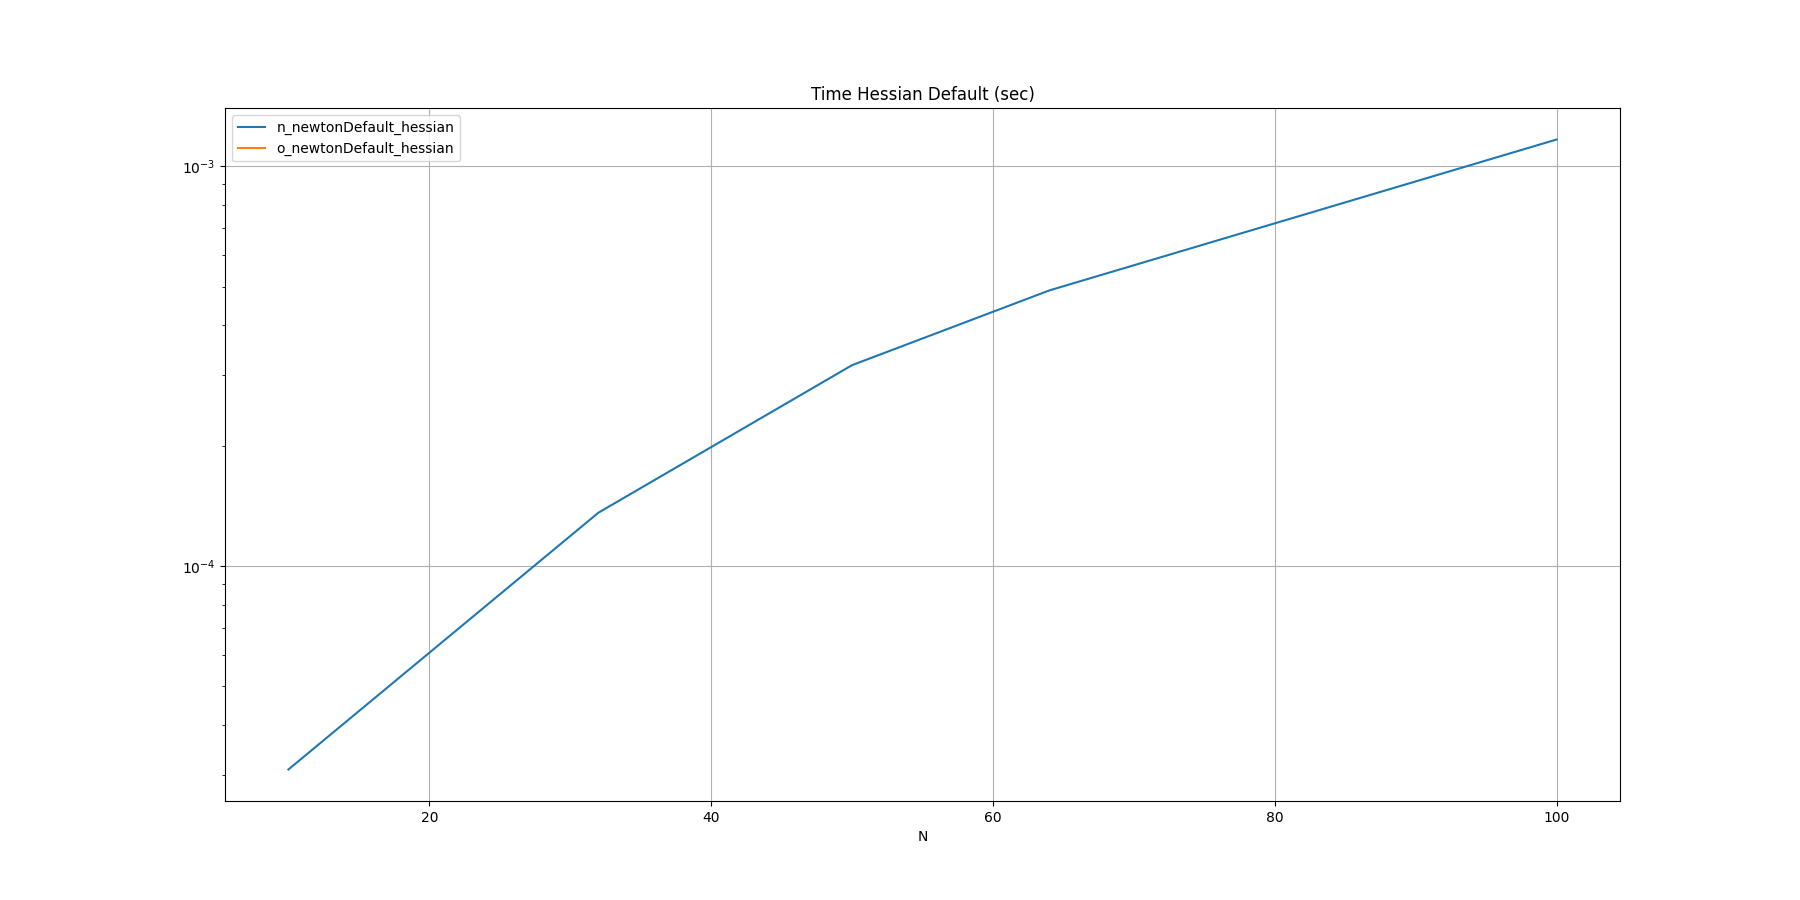

The data file committed next to this chart (first rows):
N, n_newtonDefault_hessian, o_newtonDefault_hessian
10, 0.000031, 
32, 0.000136, 
50, 0.000318, 
64, 0.000489, 
100, 0.001166, 
